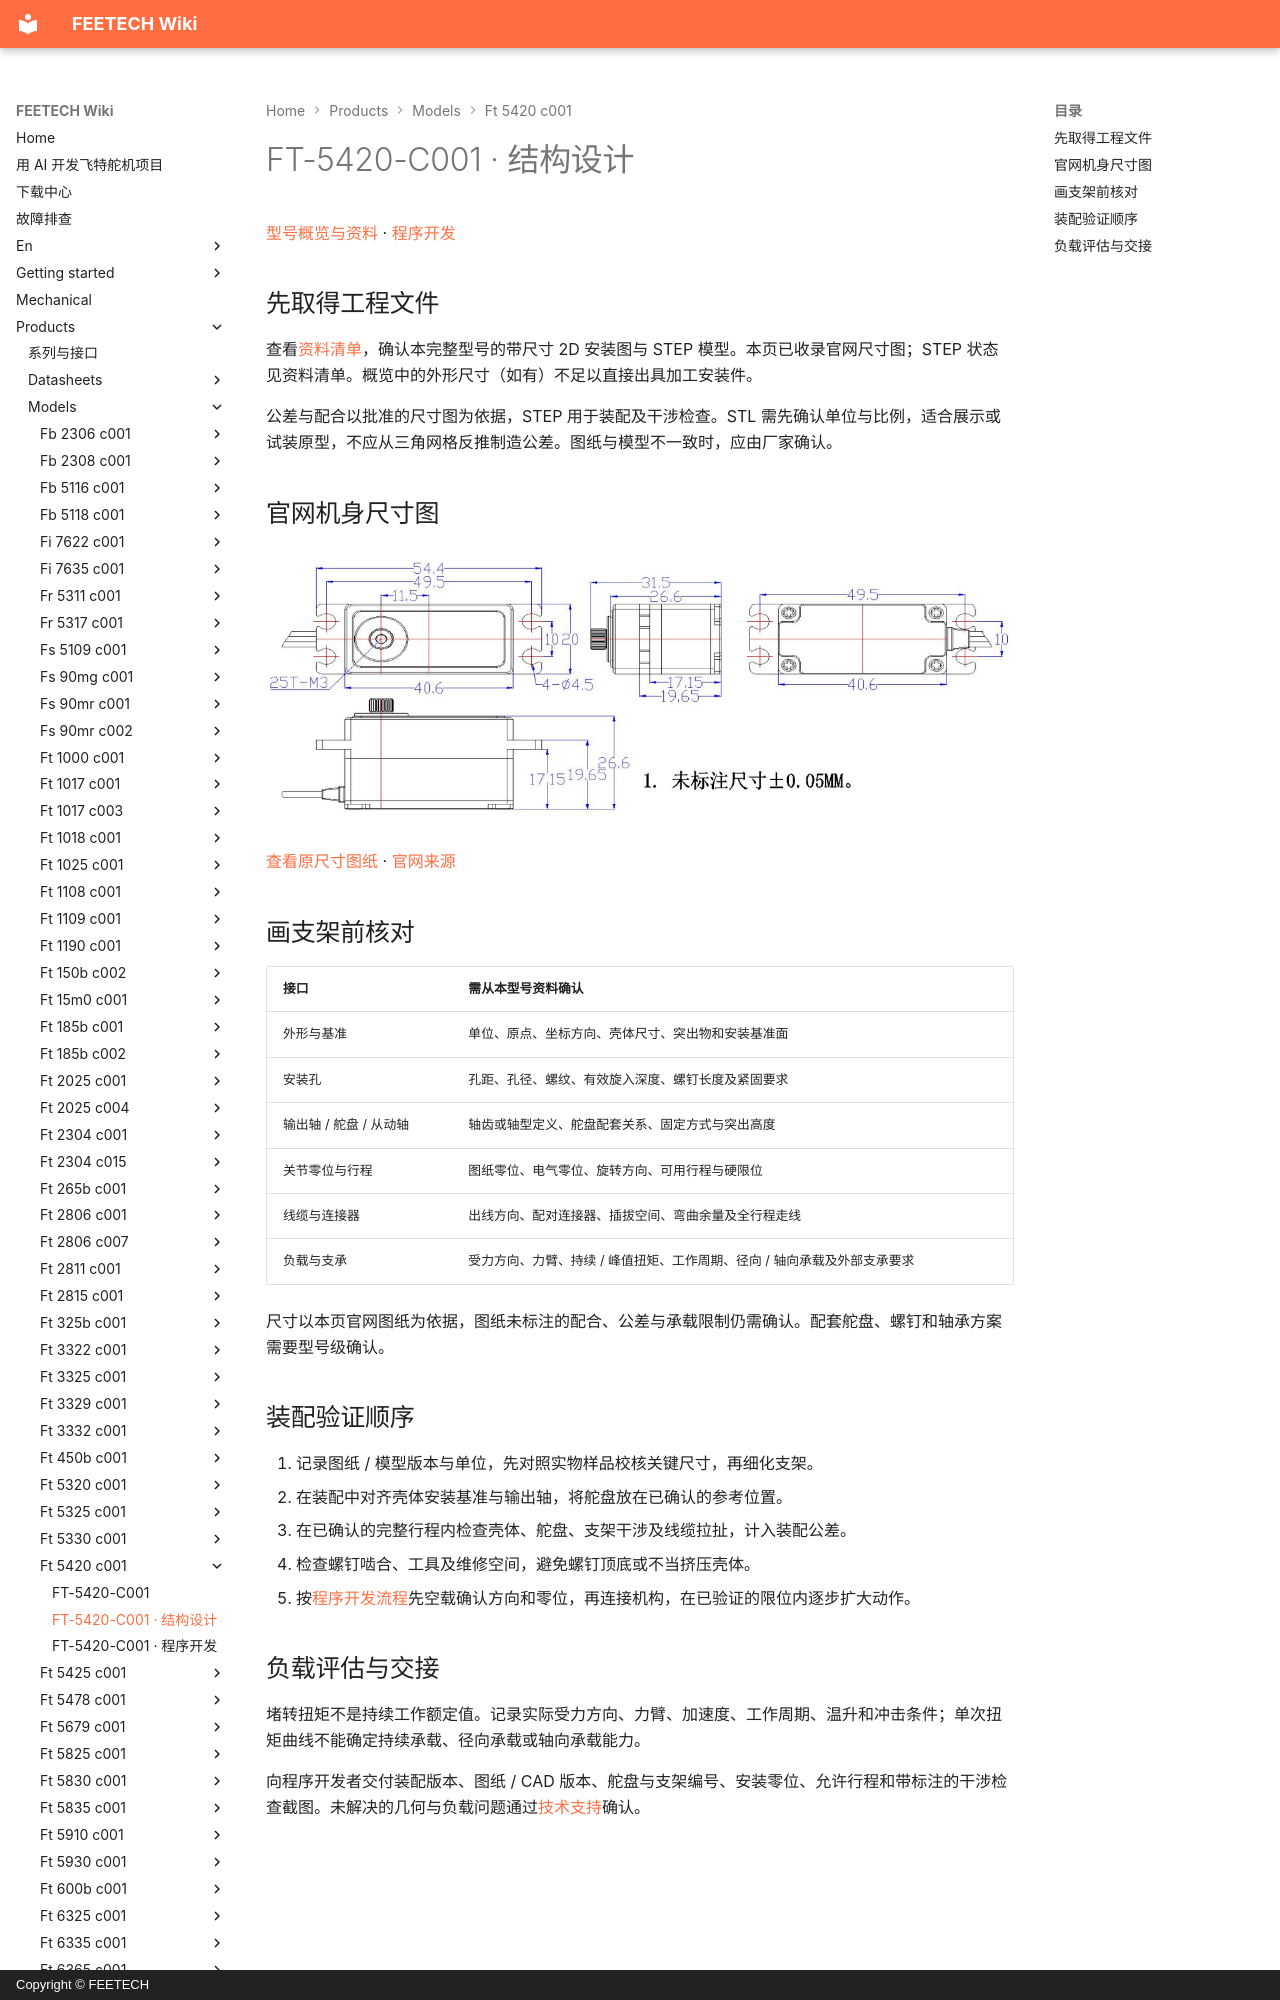

repository: ftservo/ftservo-wiki · page: products/models/ft-5420-c001/mechanical/index.html · generator: mkdocs · copyright: Copyright © FEETECH

# FT-5420-C001 · 结构设计

[型号概览与资料](main.md) · [程序开发](software.md)

## 先取得工程文件

查看[资料清单](main.md#resources)，确认本完整型号的带尺寸 2D 安装图与 STEP 模型。本页已收录官网尺寸图；STEP 状态见资料清单。概览中的外形尺寸（如有）不足以直接出具加工安装件。

公差与配合以批准的尺寸图为依据，STEP 用于装配及干涉检查。STL 需先确认单位与比例，适合展示或试装原型，不应从三角网格反推制造公差。图纸与模型不一致时，应由厂家确认。

<!-- official-drawing:start -->
## 官网机身尺寸图

![FT-5420-C001](images/drawing.webp){ .ft-model-drawing }

[查看原尺寸图纸](images/drawing.webp) · [官网来源](https://www.feetechrc.com/74v-20kg-cm-digital-hollow-cup-motor-180-degree-metal-gear-steering-gear)
<!-- official-drawing:end -->
